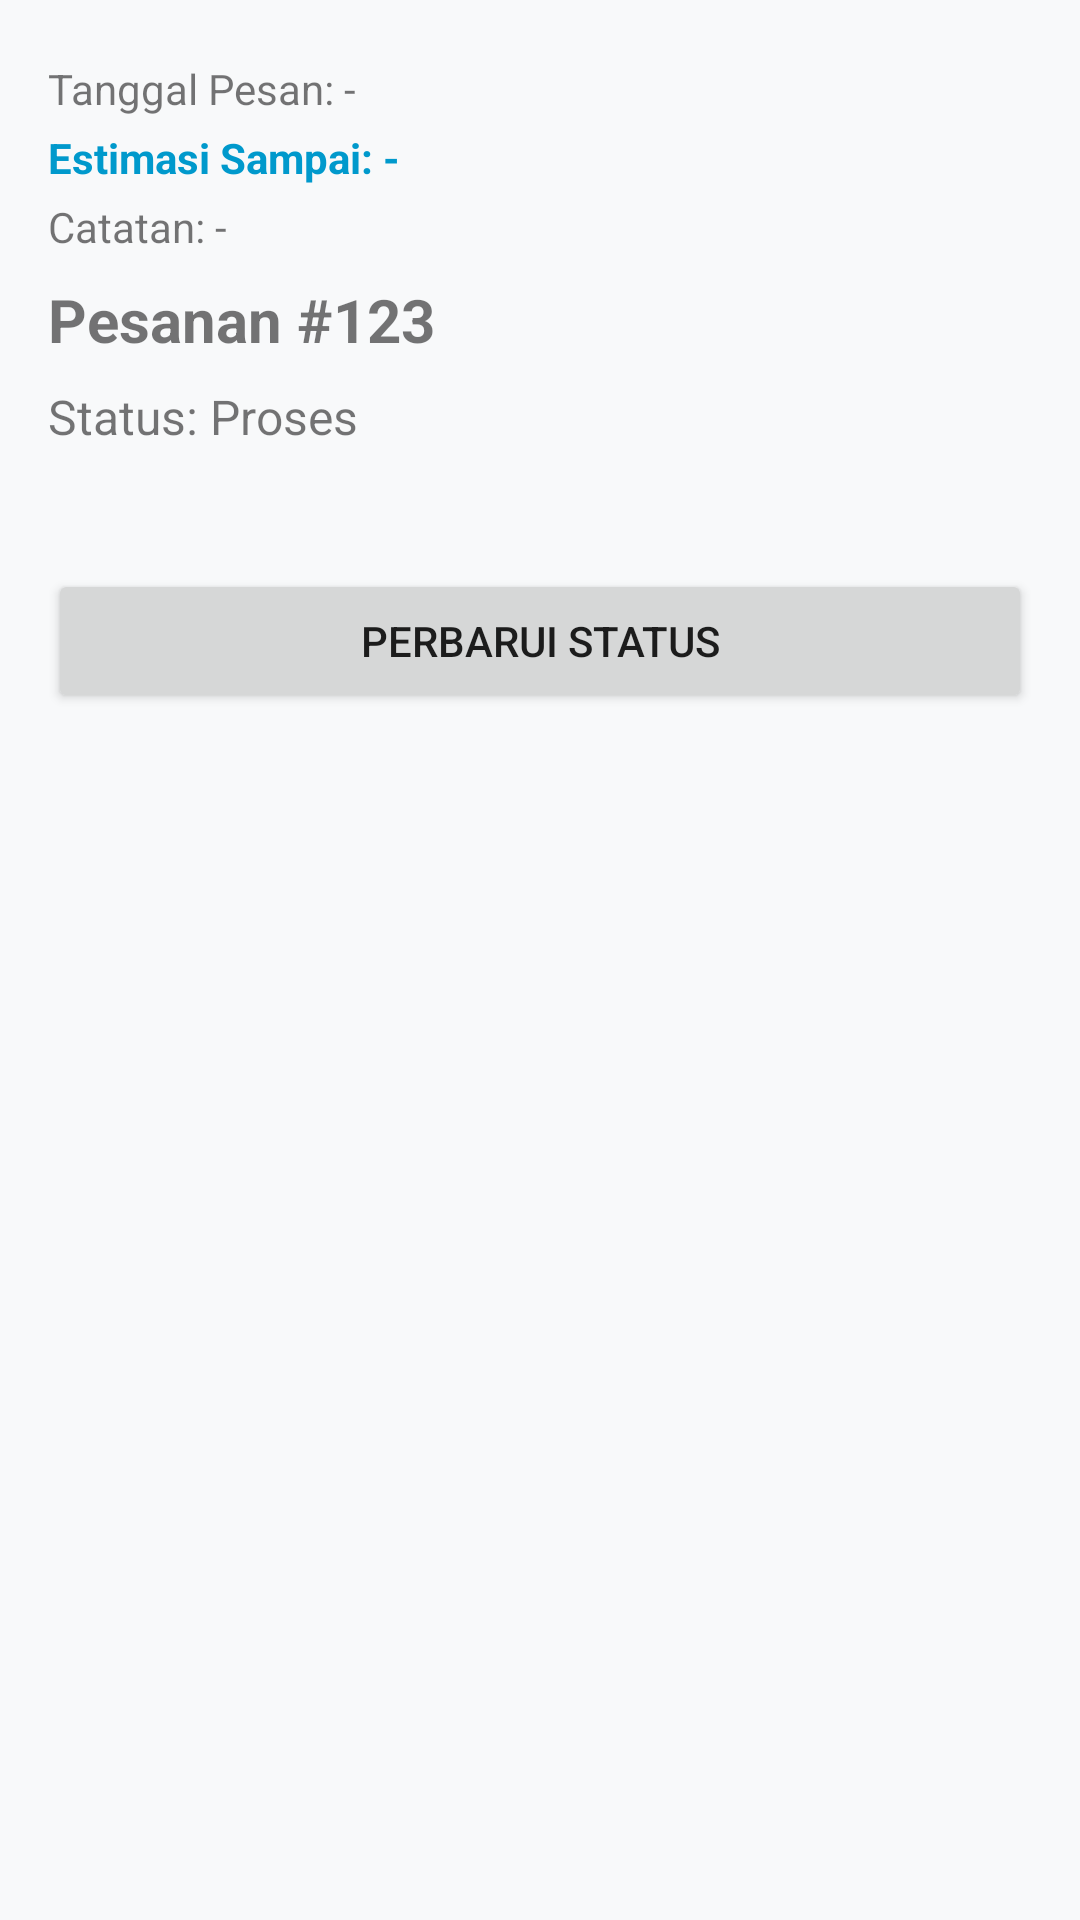

Layout XML and referenced resources for this Android screen:
<!-- AndroidManifest.xml: application theme Theme.Thtift -->
<!-- res/layout/fragment_order_detail.xml -->
<?xml version="1.0" encoding="utf-8"?>
<ScrollView xmlns:android="http://schemas.android.com/apk/res/android"
    xmlns:app="http://schemas.android.com/apk/res-auto"
    android:layout_width="match_parent"
    android:layout_height="match_parent"
    android:padding="16dp">

    <androidx.constraintlayout.widget.ConstraintLayout
        android:layout_width="match_parent"
        android:layout_height="wrap_content">
        
        <TextView
            android:id="@+id/tvOrderDate"
            android:layout_width="wrap_content"
            android:layout_height="wrap_content"
            android:text="Tanggal Pesan: -"
            android:layout_marginTop="4dp"
            app:layout_constraintTop_toTopOf="parent"
            app:layout_constraintStart_toStartOf="parent"/>

        <TextView
            android:id="@+id/tvEstimatedArrival"
            android:layout_width="wrap_content"
            android:layout_height="wrap_content"
            android:text="Estimasi Sampai: -"
            android:layout_marginTop="4dp"
            android:textStyle="bold"
            android:textColor="@android:color/holo_blue_dark"
            app:layout_constraintTop_toBottomOf="@id/tvOrderDate"
            app:layout_constraintStart_toStartOf="parent"/>

        <TextView
            android:id="@+id/tvOrderNote"
            android:layout_width="wrap_content"
            android:layout_height="wrap_content"
            android:text="Catatan: -"
            android:layout_marginTop="4dp"
            app:layout_constraintTop_toBottomOf="@id/tvEstimatedArrival"
            app:layout_constraintStart_toStartOf="parent"/>

        <TextView
             android:id="@+id/tvOrderId"
             android:layout_width="wrap_content"
             android:layout_height="wrap_content"
             android:text="Pesanan #123"
             android:textSize="20sp"
             android:textStyle="bold"
             app:layout_constraintTop_toBottomOf="@id/tvOrderNote"
             app:layout_constraintStart_toStartOf="parent"
             android:layout_marginTop="8dp"/>

        <TextView
             android:id="@+id/tvOrderStatus"
             android:layout_width="wrap_content"
             android:layout_height="wrap_content"
             android:text="Status: Proses"
             android:textSize="16sp"
             app:layout_constraintTop_toBottomOf="@id/tvOrderId"
             app:layout_constraintStart_toStartOf="parent"
             android:layout_marginTop="8dp"/>

        <androidx.recyclerview.widget.RecyclerView
            android:id="@+id/rvOrderItems"
            android:layout_width="match_parent"
            android:layout_height="wrap_content"
             android:layout_marginTop="16dp"
            app:layout_constraintTop_toBottomOf="@id/tvOrderStatus"/>
            
        <Button
            android:id="@+id/btnUpdateStatus"
            android:layout_width="match_parent"
            android:layout_height="wrap_content"
            android:text="@string/update_status"
             android:layout_marginTop="24dp"
            app:layout_constraintTop_toBottomOf="@id/rvOrderItems"/>

    </androidx.constraintlayout.widget.ConstraintLayout>
</ScrollView>
<!-- resources referenced by this layout -->
<resources>
  <string name="update_status">Perbarui Status</string>
  <style name="Theme.Thtift" parent="Theme.MaterialComponents.DayNight.NoActionBar">
          
          <item name="colorPrimary">@color/primary</item>
          <item name="colorPrimaryVariant">@color/primary_variant</item>
          <item name="colorOnPrimary">@color/on_primary</item>
          
          <item name="colorSecondary">@color/secondary</item>
          <item name="colorSecondaryVariant">@color/secondary_variant</item>
          <item name="colorOnSecondary">@color/on_secondary</item>
          
          
          <item name="android:windowBackground">@color/background</item>
          <item name="colorSurface">@color/surface</item>
          <item name="colorOnSurface">@color/on_surface</item>
          
          
          <item name="android:statusBarColor" tools:targetApi="l">?attr/colorPrimaryVariant</item>
          
      </style>
  <color name="primary">#1A2421</color>
  <color name="primary_variant">#0F1513</color>
  <color name="on_primary">#FFFFFF</color>
  <color name="secondary">#D4AF37</color>
  <color name="secondary_variant">#B8860B</color>
  <color name="on_secondary">#000000</color>
  <color name="background">#F8F9FA</color>
  <color name="surface">#FFFFFF</color>
  <color name="on_surface">#1A2421</color>
</resources>
